Run: headless pygame with SDL's dummy video driver; simulated clock (each Clock.tick advances the game by its frame time, no real sleeping); random seed 0; keys injected as events and as key.get_pressed() state; no mouse input.
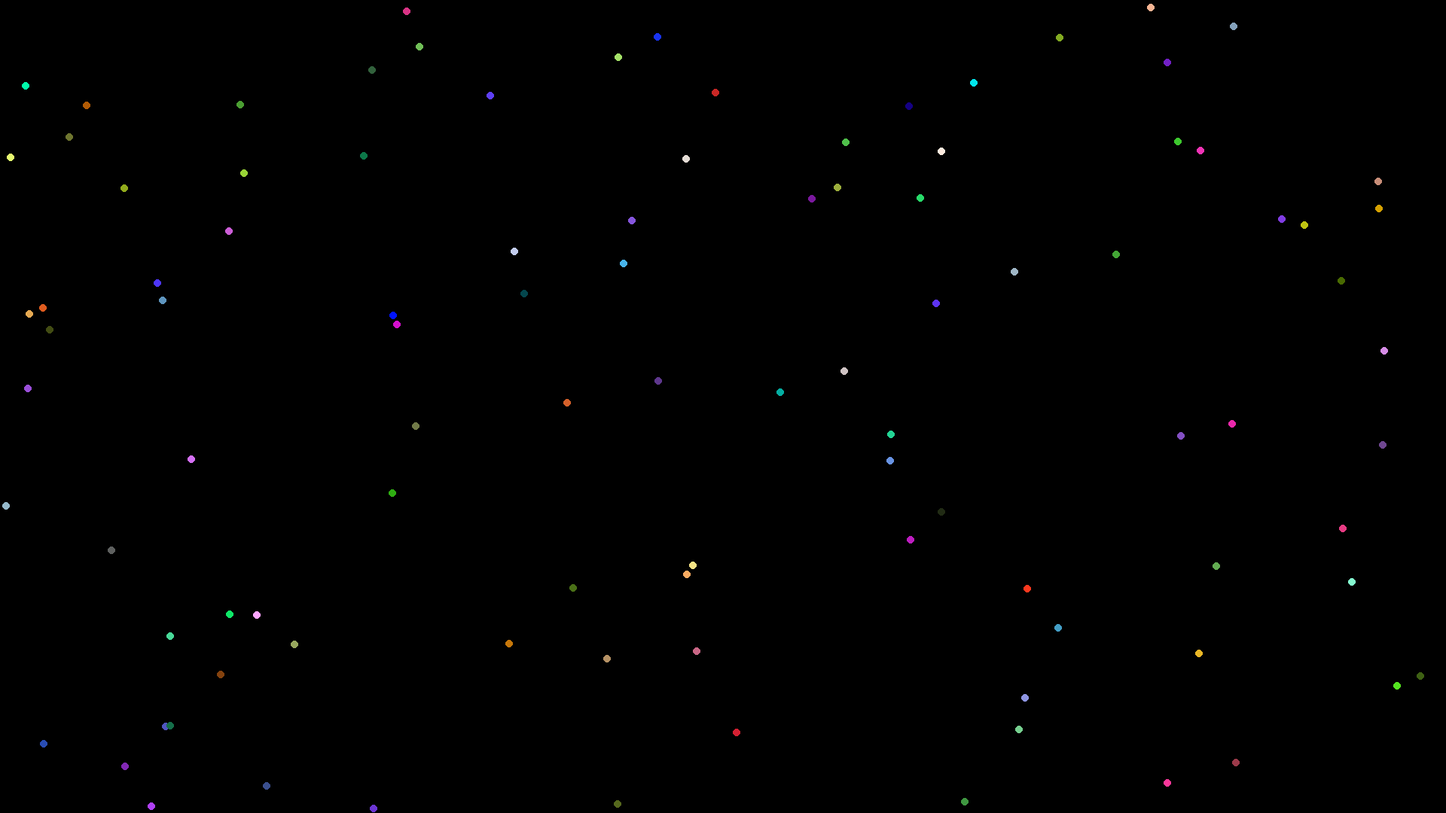
Frame 1 of 4 · flips 1–60 · no input
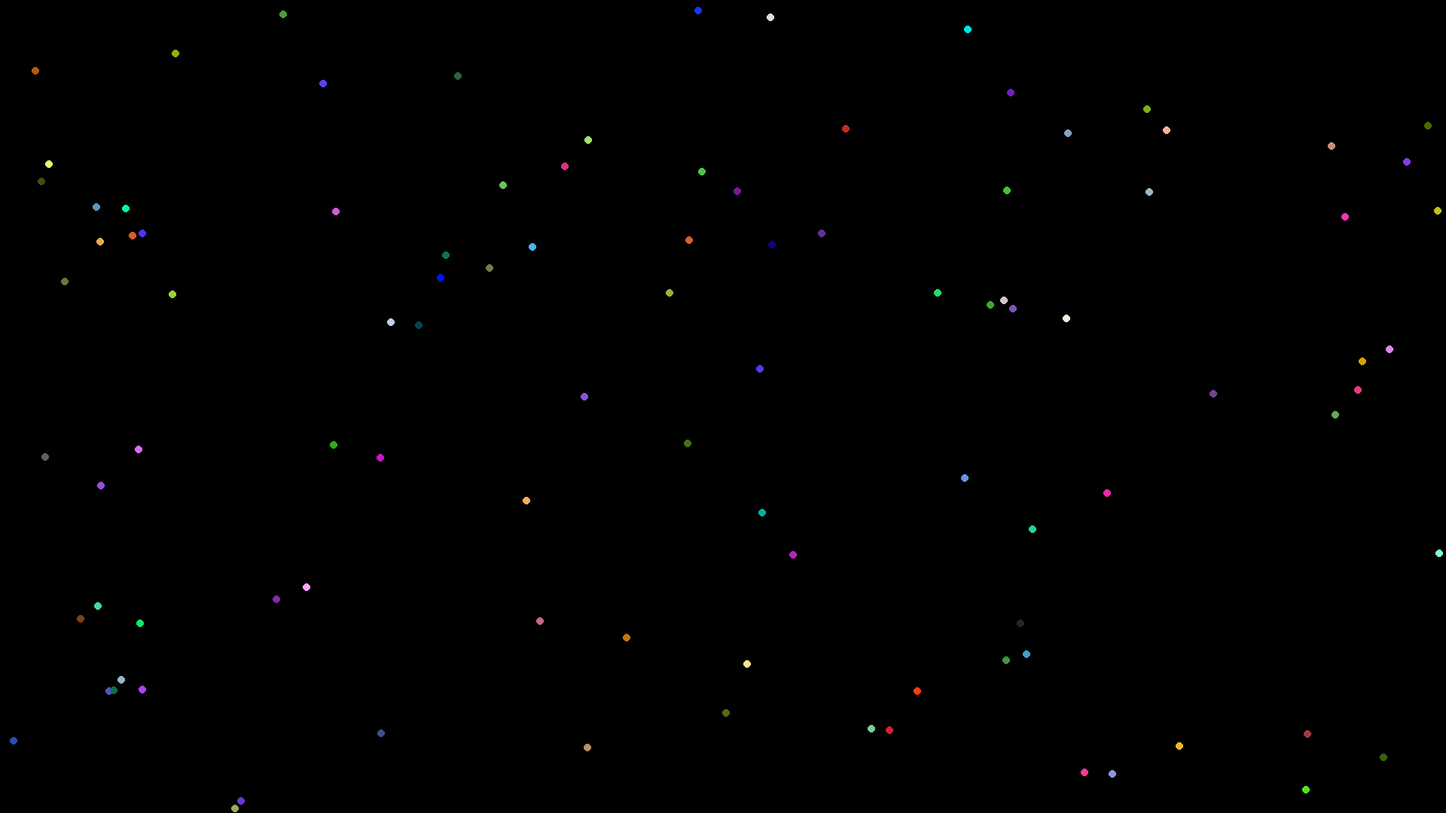
Frame 2 of 4 · flips 61–180 · tapped SPACE, RETURN · held RIGHT (→), D
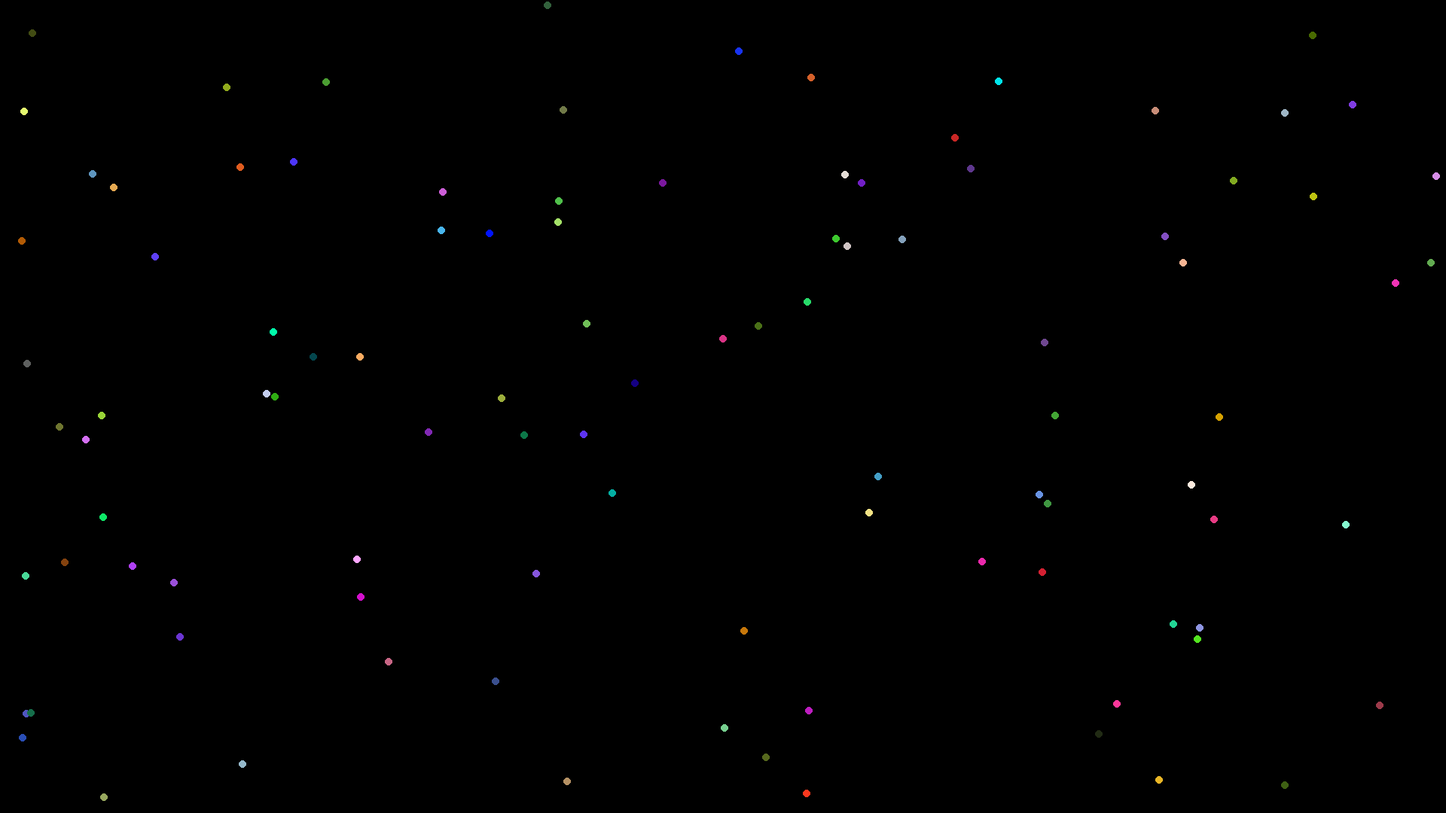
Frame 3 of 4 · flips 181–300 · held DOWN (↓), S
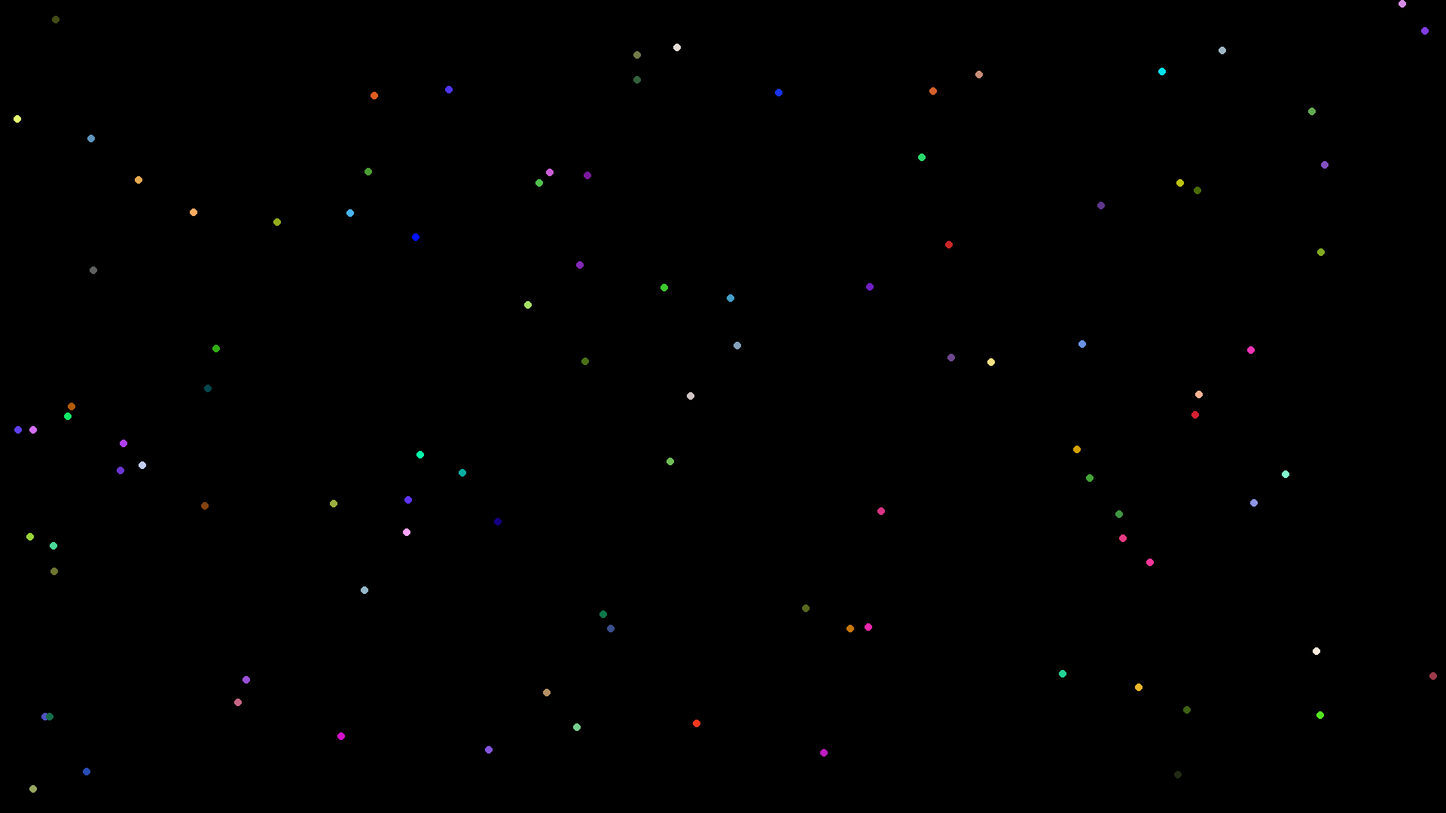
Frame 4 of 4 · flips 301–420 · held LEFT (←), A, UP (↑), W

The pygame program that drew these frames:

import pygame
import random
import math

# Initialize Pygame
pygame.init()

# Screen dimensions
WIDTH, HEIGHT = 1920, 1080
screen = pygame.display.set_mode((WIDTH, HEIGHT))
pygame.display.set_caption('Balls Collision Simulation')

# Colors
WHITE = (255, 255, 255)
BLACK = (0, 0, 0)

# Ball properties
NUM_BALLS = 100
RADIUS = 5
SPEED = 2

class Ball:
    def __init__(self, x, y, vx, vy, color):
        self.x = x
        self.y = y
        self.vx = vx
        self.vy = vy
        self.color = color

    def move(self):
        self.x += self.vx
        self.y += self.vy

        # Bounce off the walls
        if self.x - RADIUS < 0 or self.x + RADIUS > WIDTH:
            self.vx = -self.vx
        if self.y - RADIUS < 0 or self.y + RADIUS > HEIGHT:
            self.vy = -self.vy

    def draw(self):
        pygame.draw.circle(screen, self.color, (int(self.x), int(self.y)), RADIUS)

    def check_collision(self, other):
        dx = other.x - self.x
        dy = other.y - self.y
        distance = math.sqrt(dx**2 + dy**2)

        if distance < 2 * RADIUS:
            # Elastic collision response
            angle = math.atan2(dy, dx)
            sin_a = math.sin(angle)
            cos_a = math.cos(angle)

            # Rotate velocities to collision frame
            v1 = (self.vx * cos_a + self.vy * sin_a, -self.vx * sin_a + self.vy * cos_a)
            v2 = (other.vx * cos_a + other.vy * sin_a, -other.vx * sin_a + other.vy * cos_a)

            # Exchange velocities in collision frame
            v1, v2 = v2, v1

            # Rotate velocities back to normal frame
            self.vx = v1[0] * cos_a - v1[1] * sin_a
            self.vy = v1[0] * sin_a + v1[1] * cos_a
            other.vx = v2[0] * cos_a - v2[1] * sin_a
            other.vy = v2[0] * sin_a + v2[1] * cos_a

def create_balls(num_balls):
    balls = []
    for _ in range(num_balls):
        x = random.randint(RADIUS, WIDTH - RADIUS)
        y = random.randint(RADIUS, HEIGHT - RADIUS)
        vx = random.uniform(-SPEED, SPEED)
        vy = random.uniform(-SPEED, SPEED)
        color = (random.randint(0, 255), random.randint(0, 255), random.randint(0, 255))
        balls.append(Ball(x, y, vx, vy, color))
    return balls

def main():
    clock = pygame.time.Clock()
    balls = create_balls(NUM_BALLS)
    running = True

    while running:
        for event in pygame.event.get():
            if event.type == pygame.QUIT:
                running = False

        screen.fill(BLACK)

        for ball in balls:
            ball.move()
            ball.draw()

        # Check for collisions
        for i in range(len(balls)):
            for j in range(i + 1, len(balls)):
                balls[i].check_collision(balls[j])

        pygame.display.flip()
        clock.tick(60)

    pygame.quit()

if __name__ == '__main__':
    main()
